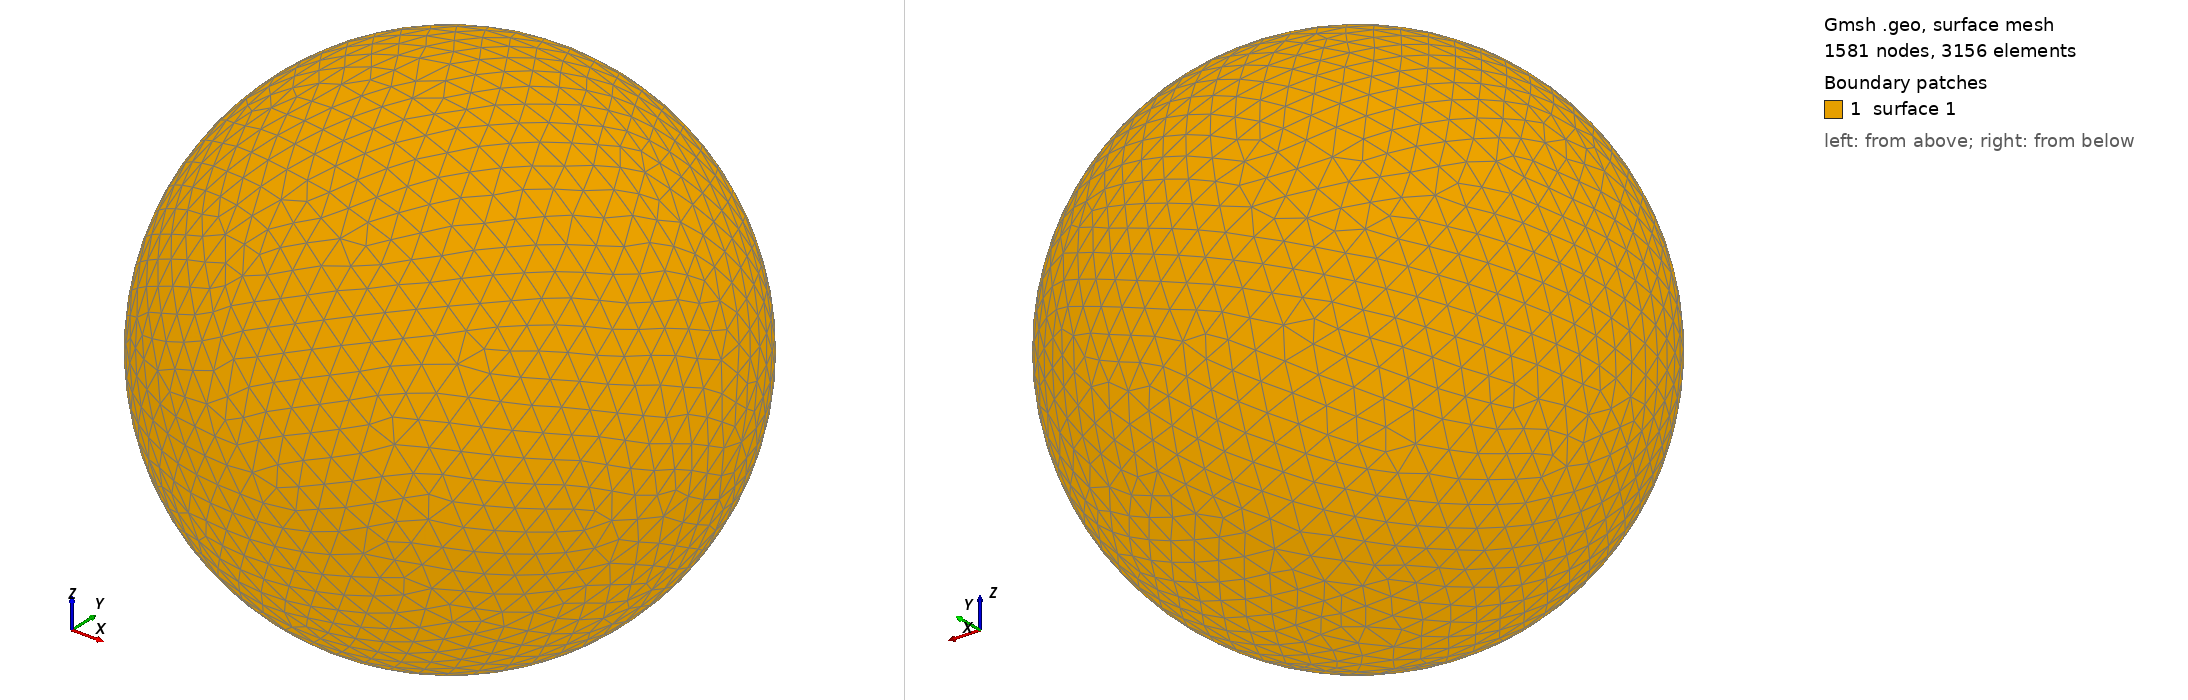

Gmsh geometry script, surface-meshed: 1581 nodes, 3156 surface elements. Boundary patches (legend numbers): 1 surface 1. Left view from above one corner, right view from below the opposite corner. The script declares no physical surfaces, so the legend lists its geometric surfaces. The drawing asked Gmsh for element sizes between 1% and 20% of the model's largest extent; the script's own settings can give other sizes.

=== shot1178.geo (drawn) ===
SetFactory("OpenCASCADE");
Point(1) = {0,0,0,0};
Sphere(1) = {0,0,0,0.02593000};
MeshSize{ PointsOf{ Surface{:}; } } = 0.002593000;
Mesh.ElementOrder=1;
Mesh.Format=39;
